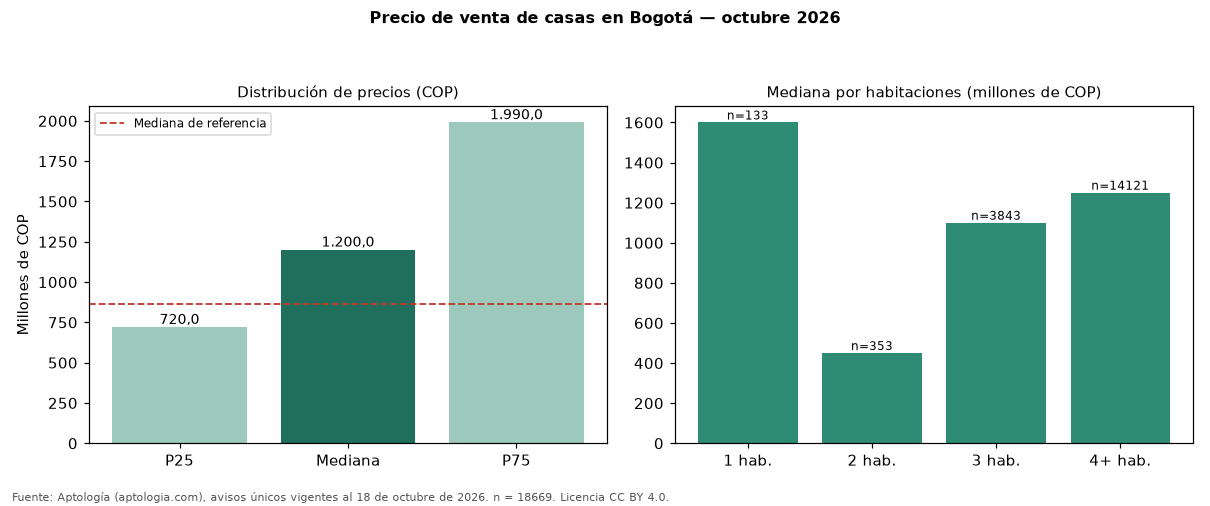

Source data for this figure (header and first rows):
seccion, metrica, valor_cop, n
precio, p25, 720000000, 18669
precio, mediana, 1200000000, 18669
precio, p75, 1990000000, 18669
cop_por_m2, p25, 3336989, 18669
cop_por_m2, mediana, 4724583, 18669
cop_por_m2, p75, 6229370, 18669
area, area_mediana_m2, 270.0, 18669
habitaciones, 1, 1600000000, 133
habitaciones, 2, 450000000, 353
habitaciones, 3, 1100000000, 3843
habitaciones, 4+, 1250000000, 14121
administracion, mediana, 800000, 7087
estrato, moda, 3, 
parqueadero, porcentaje_con_parqueadero, 81.0, 18669
referencia, mediana_referencia, 865852573, 54236
referencia, mediana_cop_por_m2_referencia, 6557377, 54236
